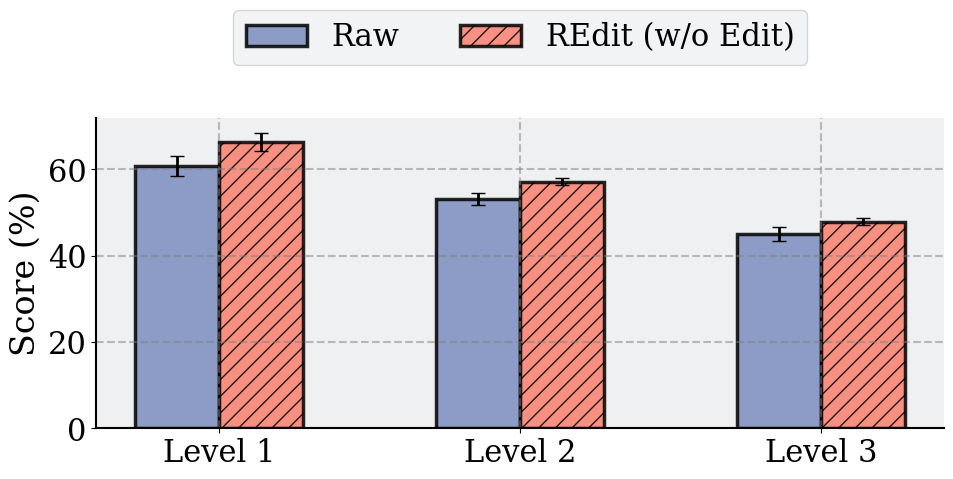

The matplotlib source for this figure:
#!/usr/bin/env python3
# -*- coding: utf-8 -*-
"""
Grouped bar plot (no external files): three datasets (Level 1/2/3) × methods.
Legend order: raw, LoRA, BIMT, AlphaEdit, ROME, Ours.

Usage
-----
python plot_cluster_bars_fixed.py --out /path/to/cluster_bar_levels.png
"""

from __future__ import annotations
import argparse
from pathlib import Path
from typing import Dict, List, Optional
import numpy as np
import matplotlib.pyplot as plt

# ─────────── Global style ───────────
plt.rcParams.update({
    "font.family": "DejaVu Serif",
    "font.serif": ["Times New Roman"],
    "mathtext.fontset": "stix",
    "mathtext.default": "regular",
    "axes.facecolor": "#EEF0F2",
    "axes.grid": True,
    "grid.linestyle": "--",
    "grid.color": "gray",
    "grid.linewidth": 1.5,
    "grid.alpha": 0.5,
    "font.size": 22,
})

# 7-color palette（与原脚本风格接近）
PALETTE = [
    (123/255.0, 141/255.0, 191/255.0),
    (250/255.0, 127/255.0, 111/255.0),
    (130/255.0, 176/255.0, 210/255.0),
    (255/255.0, 190/255.0, 122/255.0),
    (87/255.0, 184/255.0, 147/255.0),
    "#C76DA2",
]

# ─────────── Input (fill here) ───────────
# 方法顺序（图例顺序）
METHODS = ["Raw", "REdit (w/o Edit)"]

# 你的三组数据（我将每组第二行为“标准差”来用）
# 若这些是“方差”，把 use_std=False（代码里会开方）。
DATA = {
    "Level 1": {
        "mean": [60.7, 66.3],             # ROME 缺失 -> None
        "std": [2.3, 2.1],   # 同上
    },
    "Level 2": {
        "mean": [53.2, 57.1],
        "std": [1.4, 0.8],
    },
    "Level 3": {
        "mean": [45.1, 47.9],
        "std": [1.6, 0.8],
    },
}

def main():
    ap = argparse.ArgumentParser()
    ap.add_argument("--out", default="", help="输出图片路径（默认：当前目录 cluster_bar_levels.png）")
    ap.add_argument("--ylabel", default="Score (%)", help="Y 轴标签")
    ap.add_argument("--title", default="", help="标题（可留空）")
    ap.add_argument("--use_std", action="store_true",
                    help="将第二行数值视为标准差（默认：视为标准差；若给的是方差请不要加该参数，而改成 --as_var）。")
    ap.add_argument("--as_var", action="store_true",
                    help="将第二行数值视为方差（会自动开方得到 std）。")
    args = ap.parse_args()

    # 兼容：默认按“标准差”理解；若指定 --as_var 则开方
    use_std = True
    if args.as_var:
        use_std = False

    datasets = list(DATA.keys())  # ["Level 1", "Level 2", "Level 3"]
    n_sets = len(datasets)
    x = np.arange(n_sets)

    # 统计每个方法是否有完整数据
    method_has_data = []
    for mi, m in enumerate(METHODS):
        ok = True
        for ds in datasets:
            mean_row = DATA[ds]["mean"]
            std_row  = DATA[ds]["std"]
            if mi >= len(mean_row):
                ok = False
                break
            if mean_row[mi] is None or std_row[mi] is None:
                ok = False
                break
        method_has_data.append(ok)

    if not any(method_has_data):
        raise RuntimeError("所有方法数据都缺失，请检查 DATA 填写。")

    # 为可视方法分配颜色 & 序号
    visible_methods = [m for m, ok in zip(METHODS, method_has_data) if ok]
    if len(visible_methods) < len(METHODS):
        missing = [m for m, ok in zip(METHODS, method_has_data) if not ok]
        print(f"[WARN] 以下方法数据缺失，已跳过：{', '.join(missing)}")

    n_types = len(visible_methods)
    bar_w = min(0.8 / max(n_types, 1), 0.28)

    fig, ax = plt.subplots(figsize=(10, 10 * 0.58))

    # 逐方法画柱
    for i, m in enumerate(visible_methods):
        offset = (i - (n_types - 1) / 2) * bar_w
        means = []
        stds  = []
        mi = METHODS.index(m)
        for ds in datasets:
            v_mean = DATA[ds]["mean"][mi]
            v_std = DATA[ds]["std"][mi]
            if v_mean is None or v_std is None:
                means.append(np.nan)
                stds.append(np.nan)
            else:
                means.append(v_mean)
                stds.append(v_std if use_std else (v_std ** 0.5))

        # 区分 Ours（加 hatch）
        hatch = '//' if 're' in m.lower() else None
        ax.bar(
            x + offset, means, bar_w, yerr=stds, capsize=5,
            label=m, color=PALETTE[i % len(PALETTE)],
            linewidth=2.5, edgecolor="black", alpha=0.85,
            error_kw=dict(linewidth=2.0),
            hatch=hatch
        )

        # 可选：在柱顶标注数值（保留 1 位小数）
        # for xi, (yy, ee) in enumerate(zip(means, stds)):
        #     if np.isfinite(yy):
        #         ax.text(x[xi] + offset, yy + (ee if np.isfinite(ee) else 0) + 0.4,
        #                 f"{yy:.1f}", ha="center", va="bottom", fontsize=14, rotation=0)

    # 轴与图例
    ax.set_xticks(x)
    ax.set_xticklabels(datasets, fontsize=22)
    ax.set_ylabel(args.ylabel, fontsize=24)
    if args.title:
        ax.set_title(args.title, fontsize=22)

    ax.legend(
        loc="upper center",
        bbox_to_anchor=(0.5, 1.4),
        ncol=3,
        frameon=True
    )

    # Y 轴下限略高一点，便于区分
    ax.set_ylim(bottom=max(0, min(50, ax.get_ylim()[0])))
    # 美化边框
    for side in ["top", "right"]:
        ax.spines[side].set_visible(False)
    for side in ["bottom", "left"]:
        ax.spines[side].set_linewidth(1.5)
        ax.spines[side].set_edgecolor("black")

    fig.tight_layout()

    out = Path(args.out) if args.out else Path("./cluster_bar_levels.png")
    out_pdf = out.with_suffix(".pdf")
    fig.savefig(out, dpi=200, bbox_inches="tight")
    fig.savefig(out_pdf, dpi=600, bbox_inches="tight")
    print(f"Saved: {out}")
    print(f"Saved: {out_pdf}")

if __name__ == "__main__":
    main()
